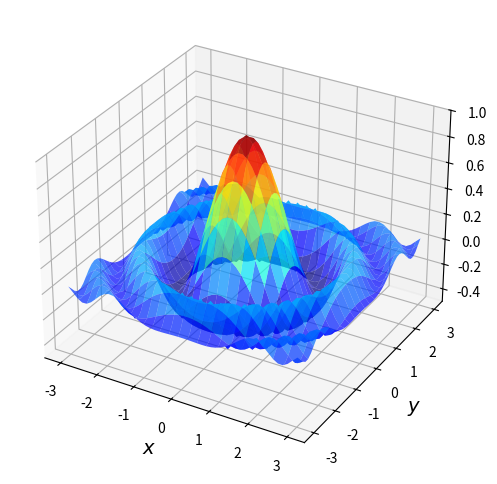

Recreate this plot in Python.
# integers
a, b = 10, 10 
a + b

# strings
a, b = 'foo', 'bar' 
a + b

# lists
a, b = ['foo'], ['bar'] 
a + b

import random
import numpy as np

n = 1_000_000 # this is the same as writing
n = 1000000

# to measure time elapsed:
n = 1_000_000

import time
start_time = time.time()

y = 0 # Will accumulate and store sum
for i in range(n):
    x = random.uniform(0, 1)
    y += x**2


print(f'Runtime: {time.time() - start_time:.4f} seconds')

%%time
# base Python

y = 0 # Will accumulate and store sum
for i in range(n):
    x = random.uniform(0, 1)
    y += x**2

%%time
# vectorized functions from numpy (np)

x = np.random.uniform(0, 1, n)
y = np.sum(x**2)

def f(x, y):
    return np.cos(x**2 + y**2) / (1 + x**2 + y**2)

%%time

# base Python version
grid = np.linspace(-3, 3, 1000)
m = -np.inf
for x in grid:
    for y in grid:
        z = f(x, y)
        if z > m:
            m = z

%%time
# vectorized version
x, y = np.meshgrid(grid, grid)
np.max(f(x, y))

import matplotlib.pyplot as plt
%matplotlib inline
from mpl_toolkits.mplot3d.axes3d import Axes3D
from matplotlib import cm

xgrid = np.linspace(-3, 3, 50)
ygrid = xgrid
x, y = np.meshgrid(xgrid, ygrid)

fig = plt.figure(figsize=(8, 6))
ax = fig.add_subplot(111, projection='3d')
ax.plot_surface(x,
                y,
                f(x, y),
                rstride=2,
                cstride=2,
                cmap=cm.jet,
                alpha=0.7,
                linewidth=0.25) 
ax.set_zlim(-0.5, 1.0)
ax.set_xlabel('$x$', fontsize=14)
ax.set_ylabel('$y$', fontsize=14)
plt.show()

